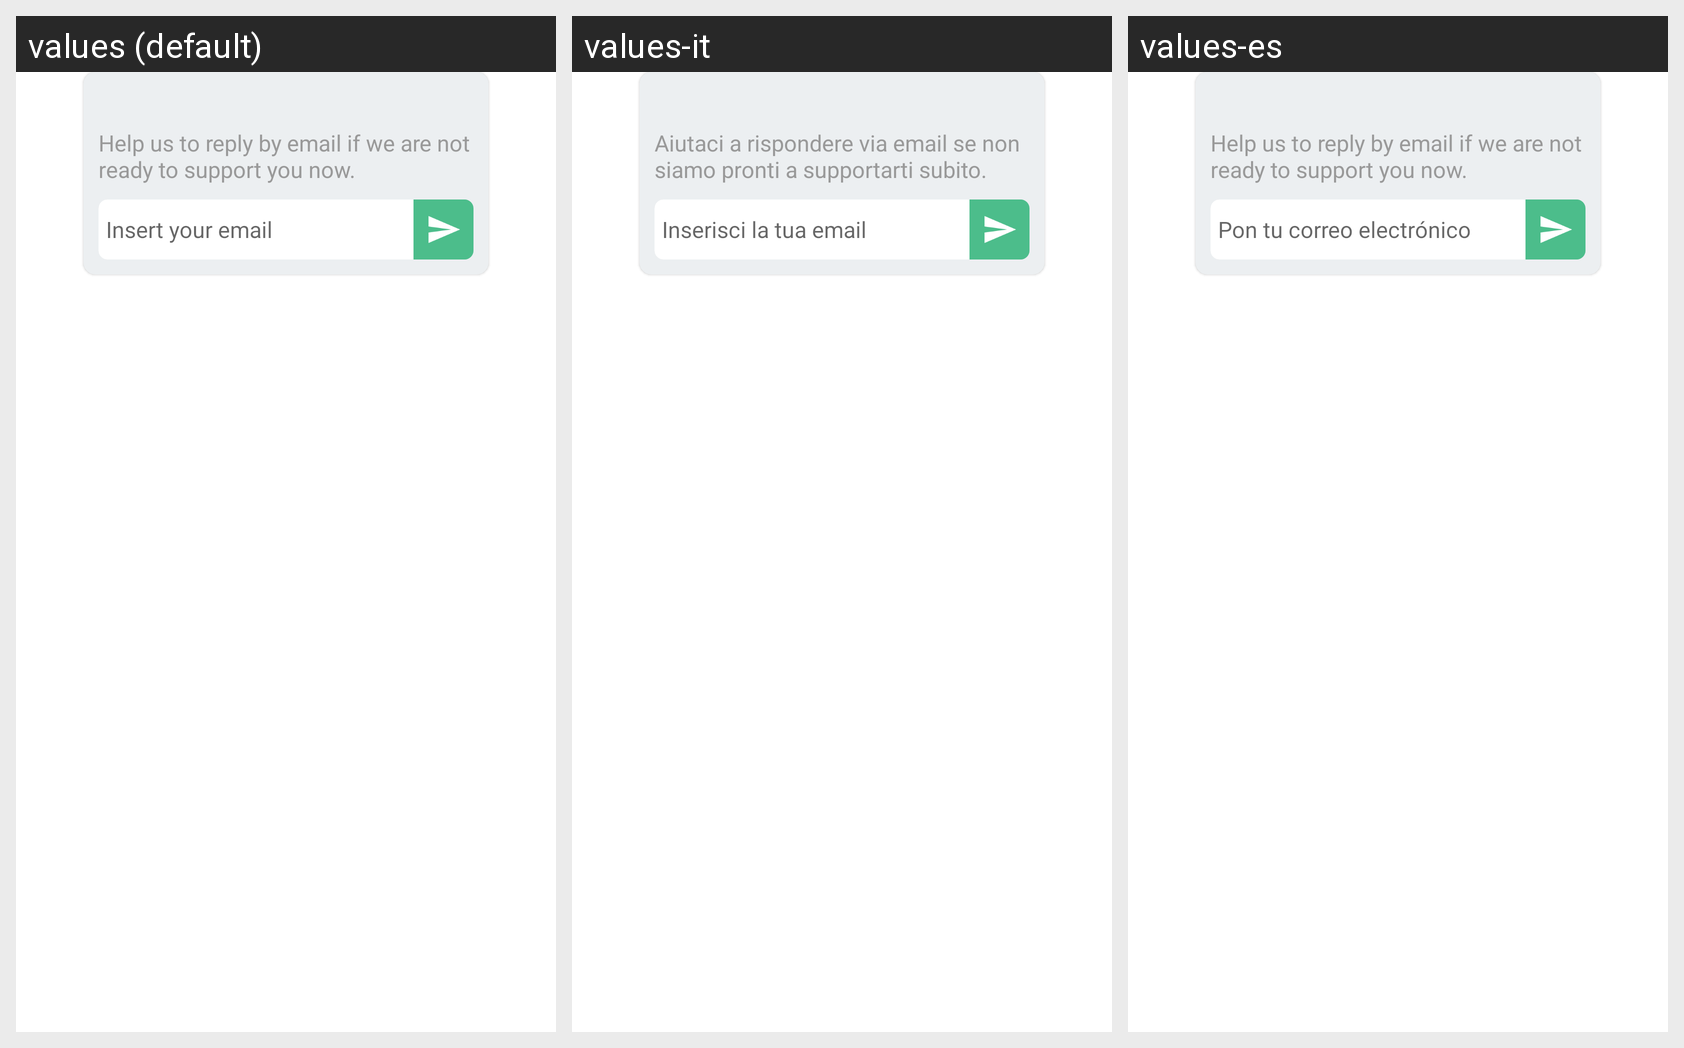

Here is an Android app screen in its default locale and in the app's own translations. Write out the translated-string differences for the strings that appear on this screen.
Android screen res/layout/io_customerly__li_bubble_bot_askemail.xml rendered under 3 locales, left to right: values (default), values-it, values-es. Device: Nexus 5 (rendered at 1080×1920; each locale shown at half size, 540×960, under a caption strip naming it); theme Theme.MaterialComponents.DayNight.NoActionBar.
Strings drawn on this screen, with the default value and each locale's value (text and hints the layout hard-codes, and strings that could not be matched under every locale, appear in the picture but are not listed):

io_customerly__botaskemail_content
  values: Help us to reply by email if we are not ready to support you now.
  values-it: Aiutaci a rispondere via email se non siamo pronti a supportarti subito.
  values-es: Help us to reply by email if we are not ready to support you now.

io_customerly__insert_your_email
  values: Insert your email
  values-it: Inserisci la tua email
  values-es: Pon tu correo electrónico
